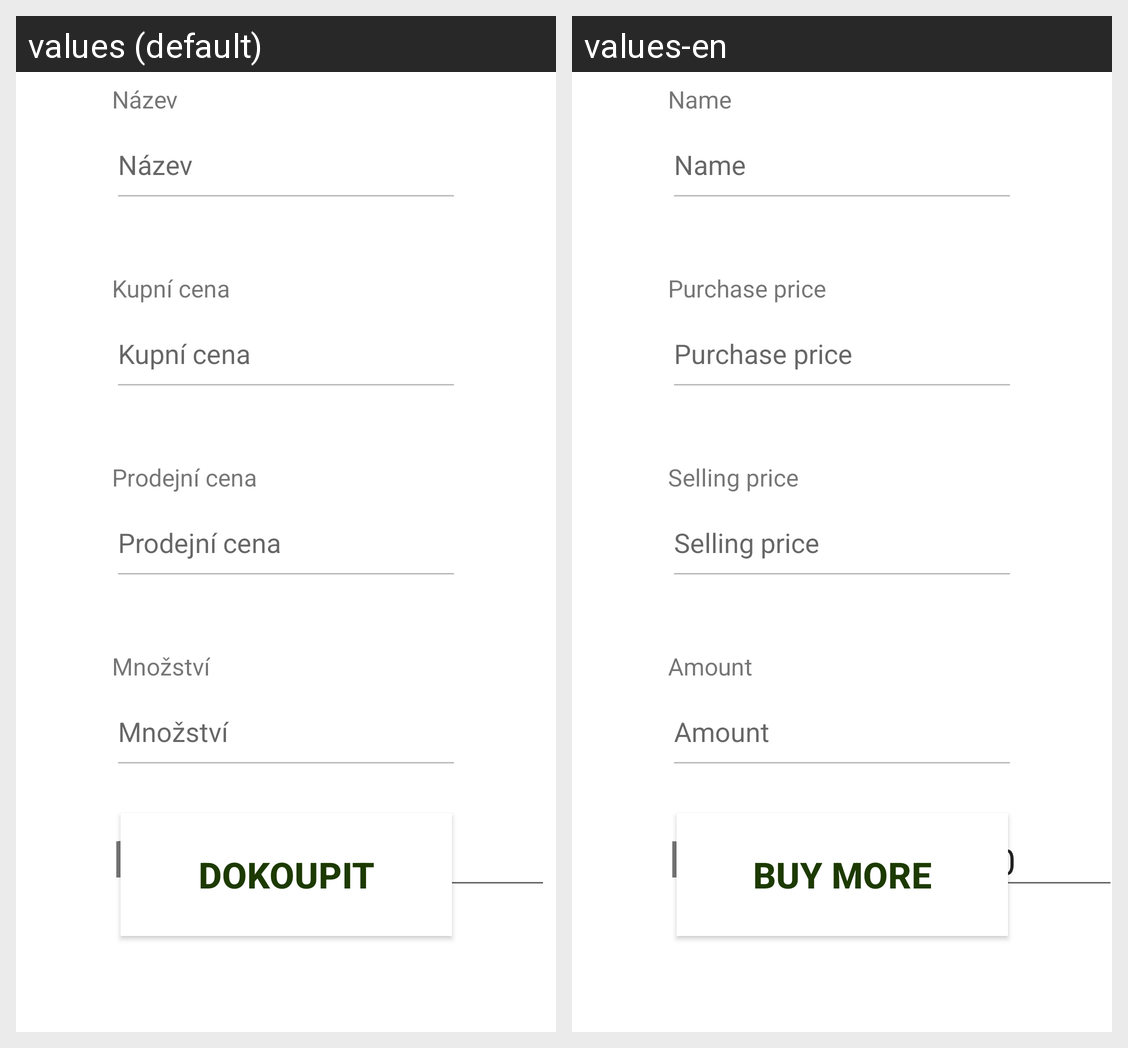

Strings drawn on this Android screen and how each of the app's shown locales translates them:
Android screen res/layout/buy_more.xml rendered under 2 locales, left to right: values (default), values-en. Device: Nexus 5 (rendered at 1080×1920; each locale shown at half size, 540×960, under a caption strip naming it); theme Theme.Pokladna.
Strings drawn on this screen, with the default value and each locale's value (text and hints the layout hard-codes, and strings that could not be matched under every locale, appear in the picture but are not listed):

activity_add_buy_sell
  values: Prodejní cena
  values-en: Selling price

activity_add_buy_amount
  values: Množství
  values-en: Amount

activity_add_buy_buy
  values: Kupní cena
  values-en: Purchase price

activity_add_buy_name
  values: Název
  values-en: Name

addbuy
  values: Dokoupit
  values-en: Buy more
